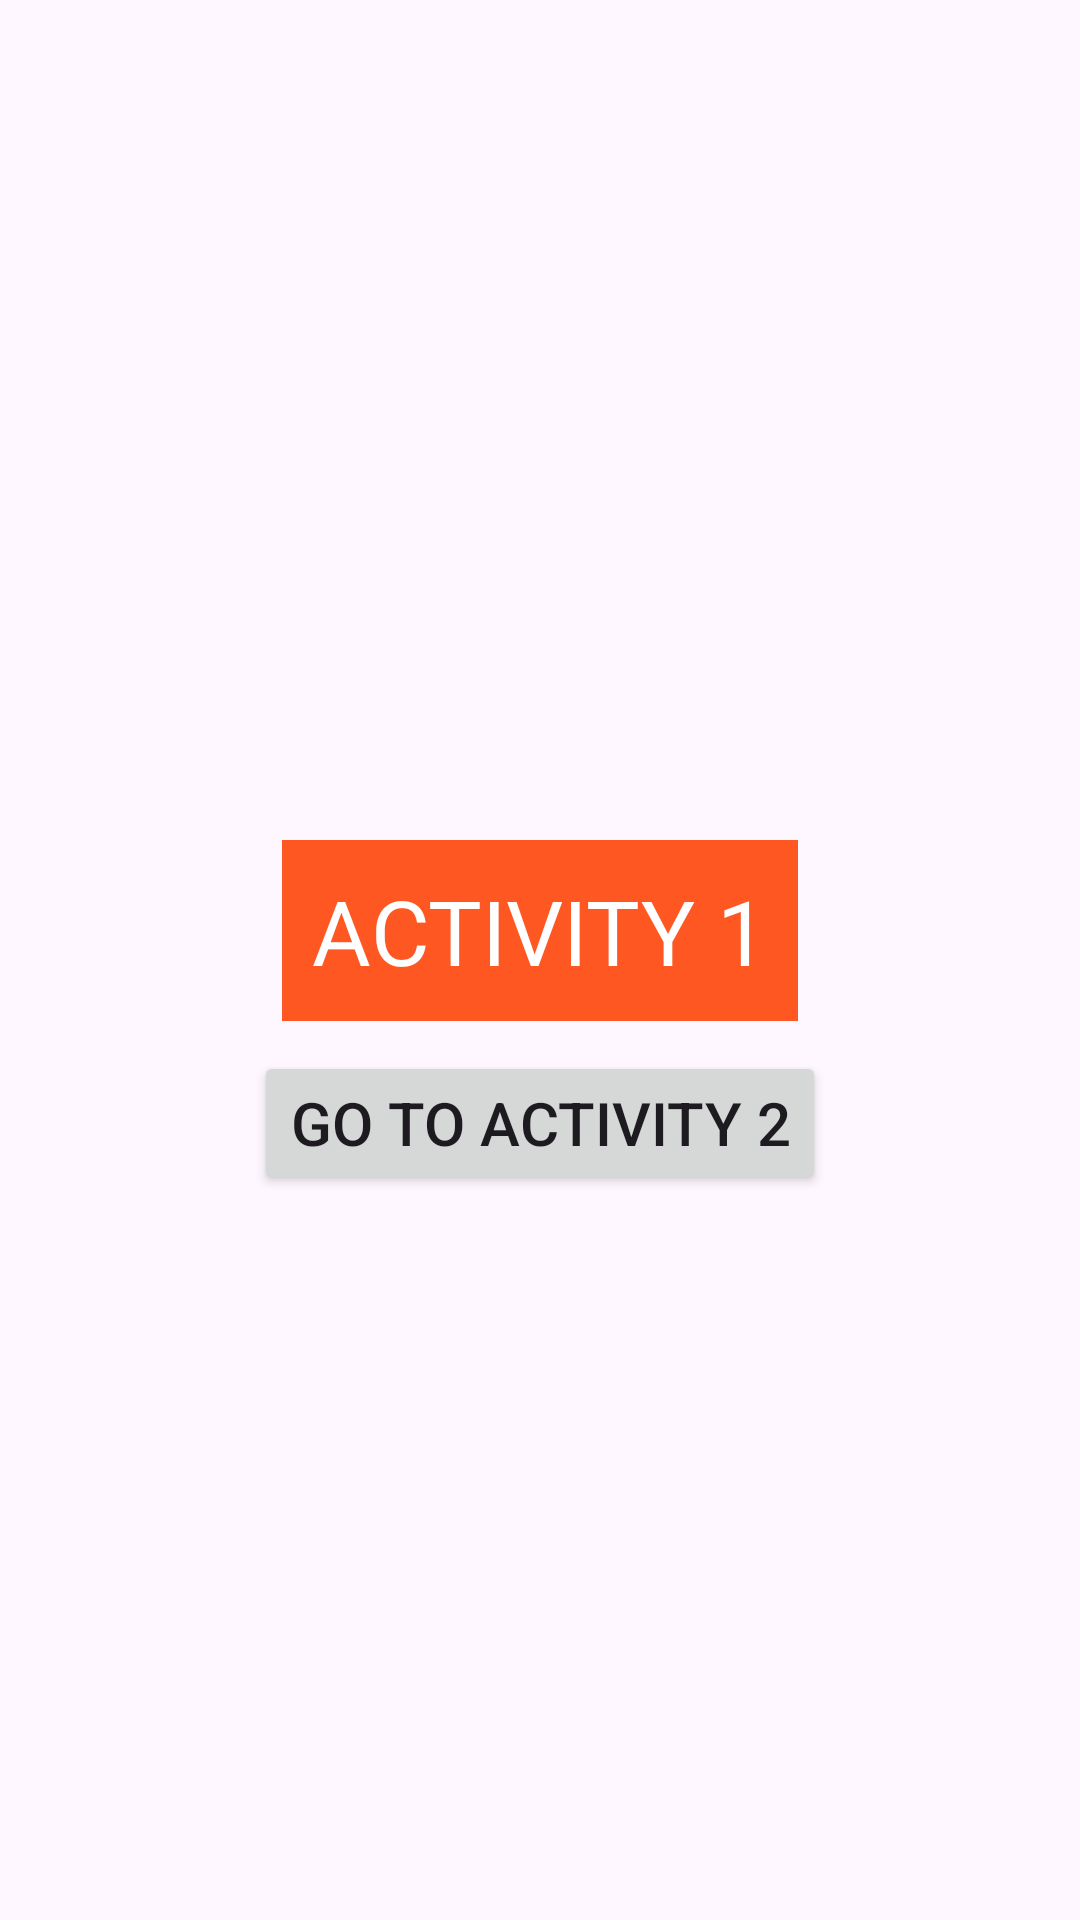

Produce the Android XML layout that renders to this screen, including the resource entries it uses.
<!-- AndroidManifest.xml: application theme Theme.Lab4_PH31763 -->
<!-- res/layout/activity_main_bai1_1.xml -->
<?xml version="1.0" encoding="utf-8"?>
<androidx.constraintlayout.widget.ConstraintLayout xmlns:android="http://schemas.android.com/apk/res/android"
    xmlns:app="http://schemas.android.com/apk/res-auto"
    xmlns:tools="http://schemas.android.com/tools"
    android:layout_width="match_parent"
    android:layout_height="match_parent"
    tools:context=".MainActivity_Bai1_1">

    <TextView
        android:id="@+id/txt_1"
        android:layout_width="wrap_content"
        android:layout_height="wrap_content"
        android:background="#FF5722"
        android:layout_marginBottom="20dp"
        android:padding="10dp"
        android:text="ACTIVITY 1"
        android:textSize="30dp"
        android:textColor="@color/white"
        app:layout_constraintBottom_toBottomOf="parent"
        app:layout_constraintEnd_toEndOf="parent"
        app:layout_constraintStart_toStartOf="parent"
        app:layout_constraintTop_toTopOf="parent" />

    <Button
        android:id="@+id/btn1"
        android:layout_width="wrap_content"
        android:layout_height="wrap_content"
        android:layout_marginTop="10dp"
        android:text="GO TO ACTIVITY 2"
        android:textSize="20dp"
        app:layout_constraintEnd_toEndOf="@+id/txt_1"
        app:layout_constraintStart_toStartOf="@+id/txt_1"
        app:layout_constraintTop_toBottomOf="@+id/txt_1"
        tools:ignore="MissingConstraints" />

</androidx.constraintlayout.widget.ConstraintLayout>
<!-- resources referenced by this layout -->
<resources>
  <style name="Theme.Lab4_PH31763" parent="Base.Theme.Lab4_PH31763" />
  <style name="Base.Theme.Lab4_PH31763" parent="Theme.Material3.DayNight.NoActionBar">
          
          
      </style>
  <!-- not gathered from this repository: default colours our renderer supplied (Android Studio template values) -->
  <color name="white">#FFFFFFFF</color>
</resources>
